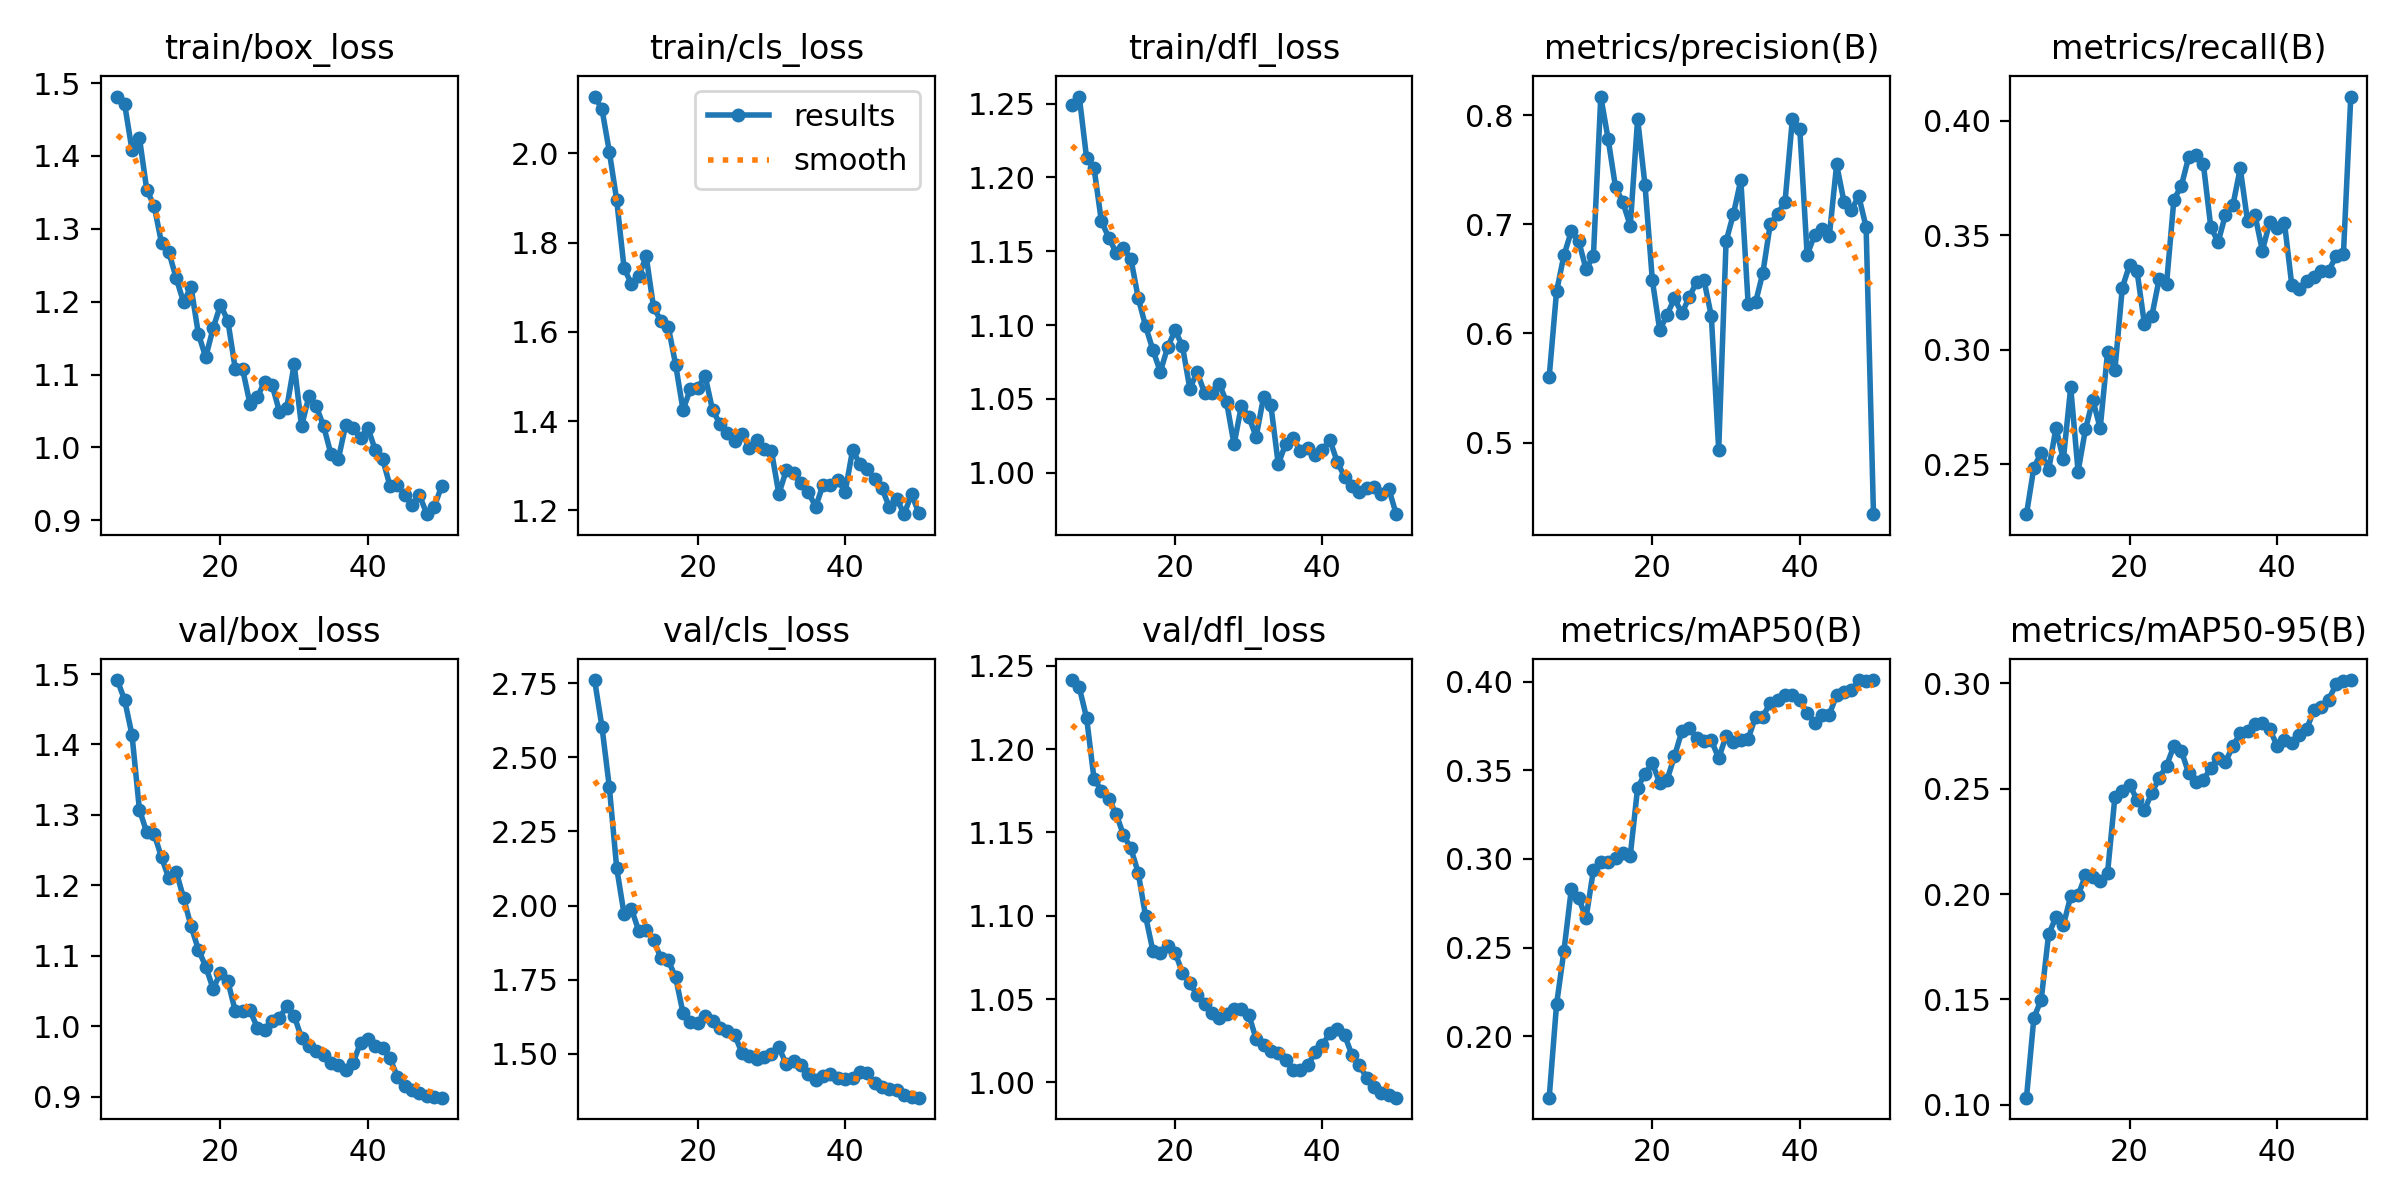

The table this chart was drawn from, first rows:
epoch, time, train/box_loss, train/cls_loss, train/dfl_loss, metrics/precision(B), metrics/recall(B), metrics/mAP50(B), metrics/mAP50-95(B), val/box_loss, val/cls_loss, val/dfl_loss, lr/pg0, lr/pg1, lr/pg2
6, 18.46, 1.482, 2.127, 1.249, 0.5602, 0.2283, 0.1653, 0.1034, 1.491, 2.76, 1.241, 0.000601, 0.000601, 0.000601
7, 21.22, 1.471, 2.099, 1.255, 0.6384, 0.2486, 0.2179, 0.1412, 1.463, 2.603, 1.237, 0.0005878, 0.0005878, 0.0005878
8, 23.97, 1.408, 2.004, 1.213, 0.6716, 0.2551, 0.2481, 0.1499, 1.413, 2.4, 1.219, 0.0005746, 0.0005746, 0.0005746
9, 26.71, 1.425, 1.895, 1.206, 0.6935, 0.2475, 0.2829, 0.1808, 1.308, 2.127, 1.182, 0.0005613, 0.0005613, 0.0005613
10, 29.46, 1.354, 1.743, 1.17, 0.6848, 0.2659, 0.278, 0.189, 1.275, 1.972, 1.175, 0.0005481, 0.0005481, 0.0005481
11, 32.17, 1.332, 1.706, 1.159, 0.6589, 0.2522, 0.2666, 0.1852, 1.273, 1.989, 1.17, 0.0005349, 0.0005349, 0.0005349
12, 34.96, 1.281, 1.724, 1.149, 0.671, 0.2837, 0.2937, 0.1989, 1.24, 1.914, 1.161, 0.0005217, 0.0005217, 0.0005217
13, 37.7, 1.268, 1.769, 1.152, 0.8171, 0.2469, 0.2982, 0.1993, 1.21, 1.916, 1.148, 0.0005085, 0.0005085, 0.0005085
14, 40.55, 1.232, 1.655, 1.145, 0.7781, 0.2653, 0.2982, 0.2089, 1.219, 1.884, 1.14, 0.0004953, 0.0004953, 0.0004953
15, 43.36, 1.199, 1.625, 1.118, 0.7339, 0.2781, 0.3007, 0.208, 1.182, 1.823, 1.126, 0.0004821, 0.0004821, 0.0004821
16, 46.15, 1.221, 1.612, 1.099, 0.7202, 0.2658, 0.3034, 0.2062, 1.142, 1.815, 1.1, 0.0004689, 0.0004689, 0.0004689
17, 48.96, 1.156, 1.526, 1.083, 0.6986, 0.299, 0.3019, 0.2101, 1.109, 1.758, 1.079, 0.0004557, 0.0004557, 0.0004557
18, 51.8, 1.124, 1.425, 1.068, 0.7966, 0.2914, 0.3401, 0.2462, 1.085, 1.637, 1.078, 0.0004425, 0.0004425, 0.0004425
19, 54.68, 1.164, 1.472, 1.085, 0.7359, 0.3271, 0.3482, 0.2488, 1.053, 1.606, 1.082, 0.0004293, 0.0004293, 0.0004293
20, 57.49, 1.195, 1.475, 1.096, 0.6486, 0.3372, 0.3539, 0.2519, 1.076, 1.605, 1.078, 0.0004161, 0.0004161, 0.0004161
21, 60.31, 1.174, 1.501, 1.086, 0.6029, 0.3344, 0.3429, 0.2446, 1.064, 1.627, 1.066, 0.0004029, 0.0004029, 0.0004029
22, 63.15, 1.108, 1.425, 1.057, 0.6173, 0.3113, 0.3448, 0.2398, 1.022, 1.609, 1.059, 0.0003897, 0.0003897, 0.0003897
23, 65.95, 1.107, 1.394, 1.068, 0.6322, 0.3147, 0.358, 0.248, 1.021, 1.587, 1.053, 0.0003765, 0.0003765, 0.0003765
24, 68.69, 1.06, 1.374, 1.054, 0.6183, 0.3309, 0.3721, 0.255, 1.023, 1.576, 1.047, 0.0003632, 0.0003632, 0.0003632
25, 71.53, 1.069, 1.356, 1.054, 0.6333, 0.3286, 0.3741, 0.2609, 0.9982, 1.564, 1.041, 0.00035, 0.00035, 0.00035
26, 74.33, 1.09, 1.372, 1.06, 0.6471, 0.3656, 0.3682, 0.2703, 0.9949, 1.503, 1.039, 0.0003368, 0.0003368, 0.0003368
27, 77.18, 1.086, 1.341, 1.048, 0.6489, 0.3715, 0.3668, 0.268, 1.007, 1.493, 1.041, 0.0003236, 0.0003236, 0.0003236
28, 80.06, 1.049, 1.357, 1.019, 0.6159, 0.3841, 0.3671, 0.2575, 1.012, 1.484, 1.044, 0.0003104, 0.0003104, 0.0003104
29, 82.91, 1.055, 1.338, 1.045, 0.4933, 0.3849, 0.3567, 0.2532, 1.029, 1.488, 1.044, 0.0002972, 0.0002972, 0.0002972
30, 85.8, 1.114, 1.333, 1.038, 0.6843, 0.3811, 0.3695, 0.2543, 1.015, 1.499, 1.041, 0.000284, 0.000284, 0.000284
31, 88.65, 1.029, 1.237, 1.024, 0.7095, 0.3537, 0.3661, 0.2596, 0.9835, 1.521, 1.026, 0.0002708, 0.0002708, 0.0002708
32, 91.45, 1.07, 1.29, 1.051, 0.7406, 0.347, 0.3672, 0.2647, 0.9714, 1.466, 1.022, 0.0002576, 0.0002576, 0.0002576
33, 94.36, 1.056, 1.284, 1.046, 0.6267, 0.3591, 0.3678, 0.2627, 0.9652, 1.476, 1.019, 0.0002444, 0.0002444, 0.0002444
34, 97.4, 1.029, 1.261, 1.006, 0.6284, 0.3631, 0.3803, 0.2702, 0.9593, 1.461, 1.018, 0.0002312, 0.0002312, 0.0002312
35, 100.2, 0.9905, 1.241, 1.02, 0.6558, 0.3792, 0.3804, 0.2764, 0.9481, 1.431, 1.013, 0.000218, 0.000218, 0.000218
36, 103, 0.9844, 1.208, 1.024, 0.7005, 0.3561, 0.3882, 0.2772, 0.9455, 1.412, 1.008, 0.0002048, 0.0002048, 0.0002048
37, 105.9, 1.031, 1.258, 1.015, 0.7095, 0.3589, 0.3896, 0.2807, 0.9386, 1.424, 1.008, 0.0001916, 0.0001916, 0.0001916
38, 108.7, 1.026, 1.257, 1.017, 0.7207, 0.3433, 0.3923, 0.281, 0.9481, 1.431, 1.01, 0.0001784, 0.0001784, 0.0001784
39, 111.5, 1.013, 1.268, 1.012, 0.7967, 0.3557, 0.3925, 0.2782, 0.977, 1.419, 1.018, 0.0001651, 0.0001651, 0.0001651
40, 114.3, 1.027, 1.242, 1.015, 0.7875, 0.353, 0.3894, 0.2704, 0.9815, 1.414, 1.022, 0.0001519, 0.0001519, 0.0001519
41, 133.7, 0.9962, 1.335, 1.022, 0.6718, 0.3555, 0.3826, 0.2732, 0.972, 1.418, 1.03, 0.0001387, 0.0001387, 0.0001387
42, 136.5, 0.9842, 1.304, 1.007, 0.6901, 0.3281, 0.3767, 0.2717, 0.9688, 1.437, 1.032, 0.0001255, 0.0001255, 0.0001255
43, 139.3, 0.947, 1.293, 0.9973, 0.6957, 0.3266, 0.3811, 0.2755, 0.9543, 1.435, 1.028, 0.0001123, 0.0001123, 0.0001123
44, 142, 0.9483, 1.271, 0.9909, 0.6889, 0.33, 0.3814, 0.2782, 0.9286, 1.401, 1.016, 9.91162e-05, 9.91162e-05, 9.91162e-05
45, 144.8, 0.9346, 1.249, 0.9868, 0.7548, 0.3319, 0.3925, 0.2872, 0.9147, 1.388, 1.01, 8.59096e-05, 8.59096e-05, 8.59096e-05
46, 147.5, 0.9215, 1.207, 0.9898, 0.7206, 0.3345, 0.3942, 0.2885, 0.9101, 1.381, 1.003, 7.2703e-05, 7.2703e-05, 7.2703e-05
47, 150.3, 0.9344, 1.227, 0.9905, 0.7131, 0.3345, 0.3952, 0.2922, 0.9054, 1.377, 0.9973, 5.94964e-05, 5.94964e-05, 5.94964e-05
48, 153.1, 0.9083, 1.192, 0.9854, 0.7258, 0.3409, 0.4009, 0.2995, 0.9008, 1.36, 0.9938, 4.62898e-05, 4.62898e-05, 4.62898e-05
49, 155.8, 0.9183, 1.237, 0.9891, 0.6975, 0.3418, 0.4006, 0.3011, 0.899, 1.353, 0.9927, 3.30832e-05, 3.30832e-05, 3.30832e-05
50, 158.5, 0.9466, 1.194, 0.972, 0.4344, 0.4106, 0.401, 0.3015, 0.8987, 1.352, 0.9908, 1.98766e-05, 1.98766e-05, 1.98766e-05
